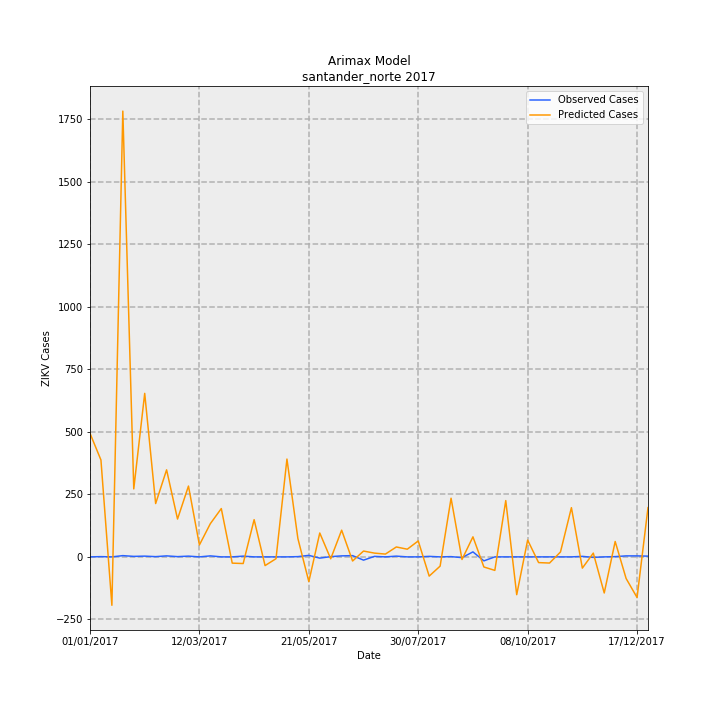

The table this chart was drawn from, first rows:
Date, predictions_incidence, observed_incidence, Predicted Cases, Observed Cases, error
01/01/2017, 36.45, 0.0, 494.2, 0.0, -494.2
08/01/2017, 28.59, 0.07376, 387.6, 1, -386.6
15/01/2017, -14.28, 0.0, -193.7, 0.0, 193.7
22/01/2017, 131.5, 0.3688, 1783, 5.0, -1778
29/01/2017, 20.06, 0.1475, 272, 2, -270
05/02/2017, 48.25, 0.2213, 654.1, 3, -651.1
12/02/2017, 15.74, 0.07376, 213.3, 1, -212.3
19/02/2017, 25.68, 0.295, 348.2, 4, -344.2
26/02/2017, 11.16, 0.07376, 151.4, 1, -150.4
05/03/2017, 20.9, 0.2213, 283.3, 3, -280.3
12/03/2017, 3.524, 0.0, 47.78, 0.0, -47.78
19/03/2017, 9.806, 0.295, 132.9, 4, -128.9
26/03/2017, 14.25, 0.0, 193.3, 0.0, -193.3
02/04/2017, -1.847, 0.0, -25.03, 0.0, 25.03
09/04/2017, -1.961, 0.2213, -26.58, 3, 29.58
16/04/2017, 10.98, 0.0, 148.9, 0.0, -148.9
23/04/2017, -2.571, 0.0, -34.85, 0.0, 34.85
30/04/2017, -0.5377, 0.0, -7.29, 0.0, 7.29
07/05/2017, 28.86, 0.0, 391.3, 0.0, -391.3
14/05/2017, 5.428, 0.07376, 73.59, 1, -72.59
21/05/2017, -7.299, 0.4426, -98.95, 6, 104.9
28/05/2017, 7.047, -0.3688, 95.54, -5.0, -100.5
04/06/2017, -0.5614, 0.07376, -7.612, 1, 8.612
11/06/2017, 7.88, 0.295, 106.8, 4, -102.8
18/06/2017, -1.218, 0.3688, -16.51, 5.0, 21.51
25/06/2017, 1.719, -0.9589, 23.3, -13, -36.3
02/07/2017, 1.111, 0.1475, 15.06, 2, -13.06
09/07/2017, 0.8273, 0.0, 11.22, 0.0, -11.22
16/07/2017, 2.927, 0.2213, 39.68, 3, -36.68
23/07/2017, 2.264, 0.0, 30.7, 0.0, -30.7
30/07/2017, 4.704, 0.0, 63.78, 0.0, -63.78
06/08/2017, -5.676, 0.1475, -76.95, 2, 78.95
13/08/2017, -2.727, 0.0, -36.97, 0.0, 36.97
20/08/2017, 17.31, 0.07376, 234.6, 1, -233.6
27/08/2017, -0.7687, -0.2213, -10.42, -3, 7.422
03/09/2017, 5.913, 1.475, 80.17, 20.0, -60.17
10/09/2017, -2.981, -1.18, -40.42, -16, 24.42
17/09/2017, -3.985, 0.0, -54.03, 0.0, 54.03
24/09/2017, 16.61, 0.0, 225.2, 0.0, -225.2
01/10/2017, -11.15, 0.0, -151.2, 0.0, 151.2
08/10/2017, 4.958, 0.0, 67.21, 0.0, -67.21
15/10/2017, -1.688, 0.0, -22.88, 0.0, 22.88
22/10/2017, -1.82, 0.0, -24.67, 0.0, 24.67
29/10/2017, 1.438, 0.0, 19.5, 0.0, -19.5
05/11/2017, 14.52, 0.0, 196.9, 0.0, -196.9
12/11/2017, -3.316, 0.1475, -44.96, 2, 46.96
19/11/2017, 1.112, -0.1475, 15.08, -2, -17.08
26/11/2017, -10.65, 0.0, -144.4, 0.0, 144.4
03/12/2017, 4.544, 0.07376, 61.6, 1, -60.6
10/12/2017, -6.384, 0.295, -86.55, 4, 90.55
17/12/2017, -11.99, 0.295, -162.5, 4, 166.5
24/12/2017, 14.54, 0.2213, 197.1, 3, -194.1
